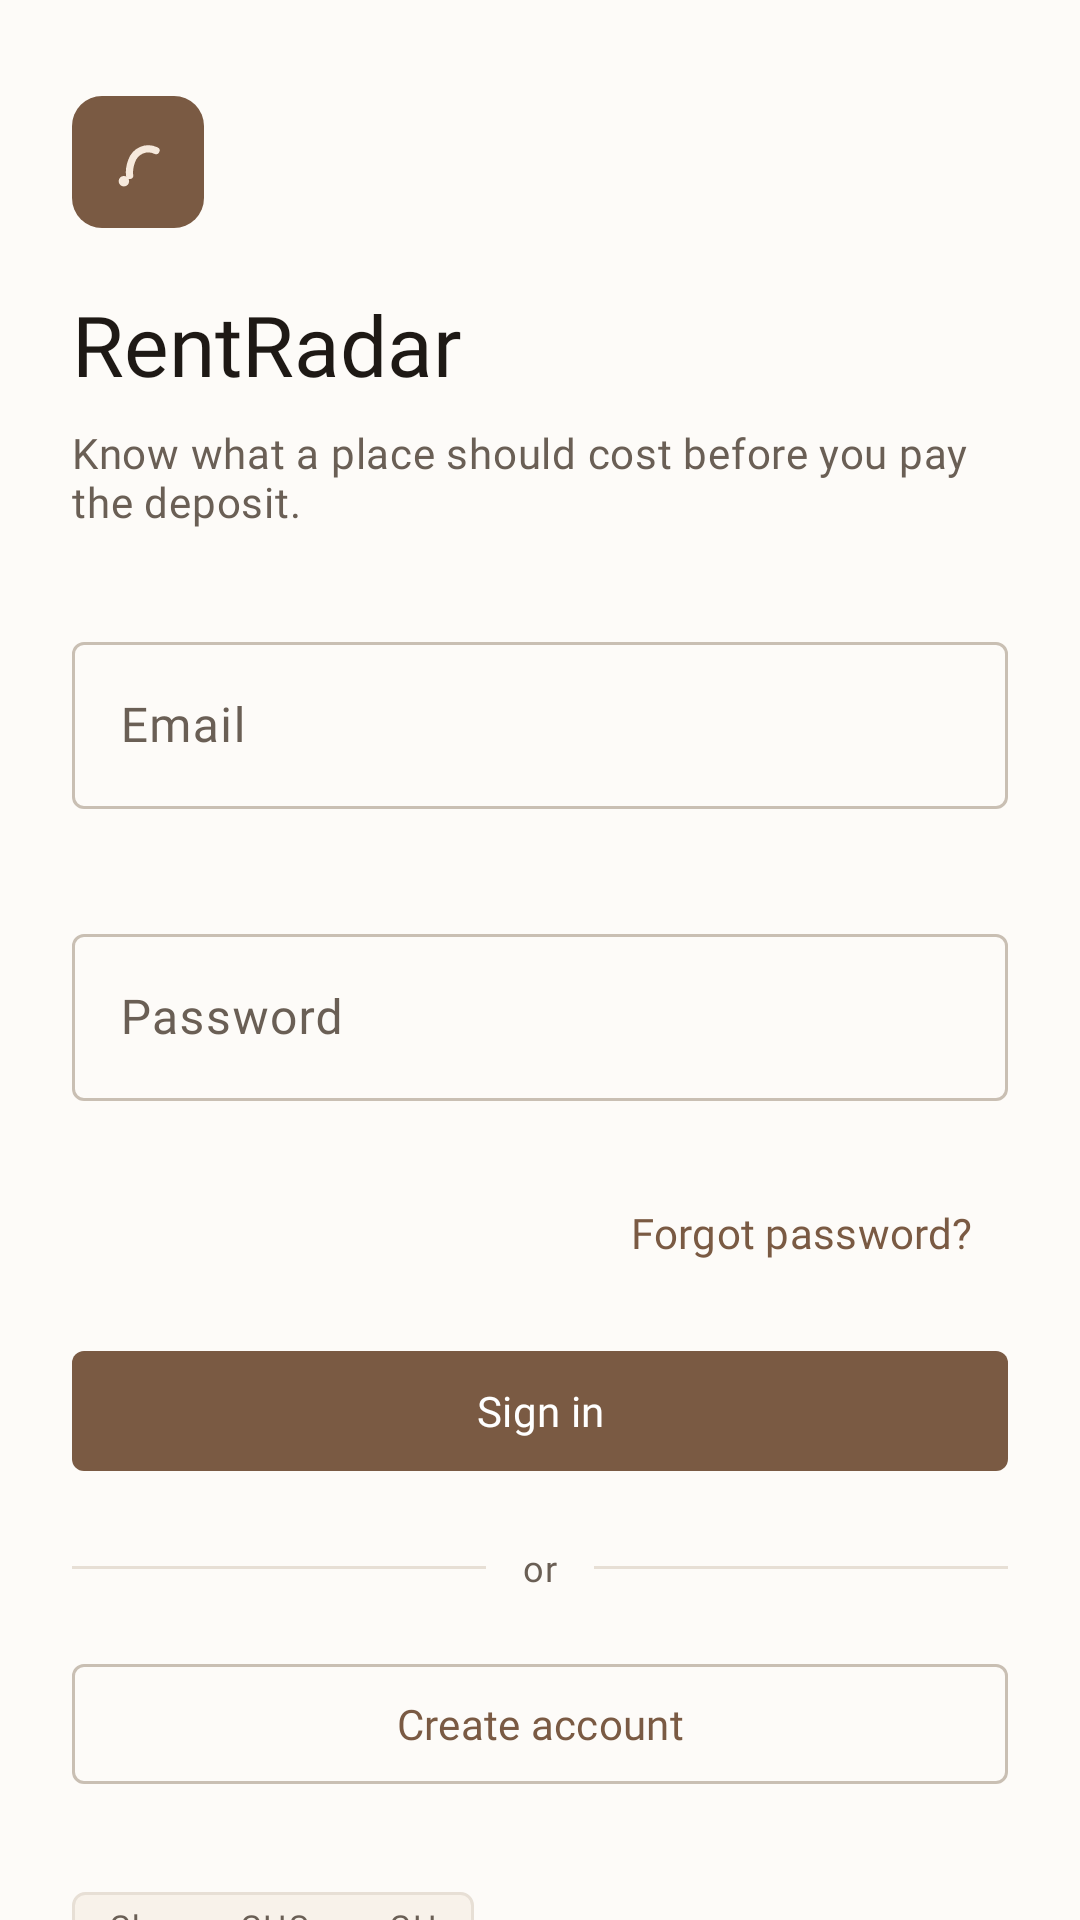

Produce the Android XML layout that renders to this screen, including the resource entries it uses.
<!-- AndroidManifest.xml: application theme Theme.RentRadar -->
<!-- res/layout/fragment_login.xml -->
<?xml version="1.0" encoding="utf-8"?>
<androidx.core.widget.NestedScrollView
    xmlns:android="http://schemas.android.com/apk/res/android"
    xmlns:app="http://schemas.android.com/apk/res-auto"
    android:layout_width="match_parent"
    android:layout_height="match_parent"
    android:background="?attr/colorSurface"
    android:fillViewport="true">

    <LinearLayout
        android:layout_width="match_parent"
        android:layout_height="match_parent"
        android:orientation="vertical"
        android:paddingStart="@dimen/space_24"
        android:paddingTop="@dimen/space_32"
        android:paddingEnd="@dimen/space_24"
        android:paddingBottom="@dimen/space_24">

        <ImageView
            android:id="@+id/login_brand"
            android:layout_width="44dp"
            android:layout_height="44dp"
            android:background="@drawable/bg_brand_mark"
            android:contentDescription="@string/app_name"
            android:padding="10dp"
            android:src="@drawable/ic_brand_glyph" />

        <TextView
            android:id="@+id/login_wordmark"
            android:layout_width="wrap_content"
            android:layout_height="wrap_content"
            android:layout_marginTop="@dimen/space_20"
            android:text="@string/app_name"
            android:textAppearance="?attr/textAppearanceHeadlineMedium"
            android:textColor="?attr/colorOnSurface" />

        <TextView
            android:id="@+id/login_subtitle"
            android:layout_width="match_parent"
            android:layout_height="wrap_content"
            android:layout_marginTop="@dimen/space_8"
            android:text="@string/brand_tagline"
            android:textAppearance="?attr/textAppearanceBodyMedium"
            android:textColor="?attr/colorOnSurfaceVariant" />

        <com.google.android.material.textfield.TextInputLayout
            android:id="@+id/login_email"
            android:layout_width="match_parent"
            android:layout_height="wrap_content"
            android:layout_marginTop="@dimen/space_32"
            android:hint="@string/field_email"
            app:errorEnabled="true">

            <com.google.android.material.textfield.TextInputEditText
                android:id="@+id/login_email_input"
                android:layout_width="match_parent"
                android:layout_height="wrap_content"
                android:autofillHints="emailAddress"
                android:imeOptions="actionNext"
                android:inputType="textEmailAddress"
                android:maxLines="1"
                android:textAppearance="?attr/textAppearanceBodyLarge" />

        </com.google.android.material.textfield.TextInputLayout>

        <com.google.android.material.textfield.TextInputLayout
            android:id="@+id/login_password"
            android:layout_width="match_parent"
            android:layout_height="wrap_content"
            android:layout_marginTop="@dimen/space_16"
            android:hint="@string/field_password"
            app:errorEnabled="true">

            <com.google.android.material.textfield.TextInputEditText
                android:id="@+id/login_password_input"
                android:layout_width="match_parent"
                android:layout_height="wrap_content"
                android:autofillHints="password"
                android:imeOptions="actionDone"
                android:inputType="textPassword"
                android:maxLines="1"
                android:textAppearance="?attr/textAppearanceBodyLarge" />

        </com.google.android.material.textfield.TextInputLayout>

        <com.google.android.material.button.MaterialButton
            android:id="@+id/login_forgot"
            style="@style/Widget.RentRadar.Button.Text"
            android:layout_width="wrap_content"
            android:layout_height="wrap_content"
            android:layout_gravity="end"
            android:layout_marginTop="@dimen/space_4"
            android:minHeight="0dp"
            android:text="@string/action_forgot_password" />

        <com.google.android.material.button.MaterialButton
            android:id="@+id/login_submit"
            android:layout_width="match_parent"
            android:layout_height="wrap_content"
            android:layout_marginTop="@dimen/space_16"
            android:text="@string/action_sign_in" />

        <com.google.android.material.progressindicator.CircularProgressIndicator
            android:id="@+id/login_progress"
            android:layout_width="wrap_content"
            android:layout_height="wrap_content"
            android:layout_gravity="center_horizontal"
            android:layout_marginTop="@dimen/space_12"
            android:indeterminate="true"
            android:visibility="gone"
            app:indicatorSize="28dp"
            app:trackThickness="3dp" />

        <LinearLayout
            android:layout_width="match_parent"
            android:layout_height="wrap_content"
            android:layout_marginTop="@dimen/space_20"
            android:gravity="center_vertical"
            android:orientation="horizontal">

            <View
                android:layout_width="0dp"
                android:layout_height="1dp"
                android:layout_weight="1"
                android:background="?attr/colorOutlineVariant" />

            <TextView
                android:layout_width="wrap_content"
                android:layout_height="wrap_content"
                android:paddingStart="@dimen/space_12"
                android:paddingEnd="@dimen/space_12"
                android:text="@string/action_or"
                android:textAppearance="?attr/textAppearanceBodySmall"
                android:textColor="?attr/colorOnSurfaceVariant" />

            <View
                android:layout_width="0dp"
                android:layout_height="1dp"
                android:layout_weight="1"
                android:background="?attr/colorOutlineVariant" />

        </LinearLayout>

        <com.google.android.material.button.MaterialButton
            android:id="@+id/login_create"
            style="@style/Widget.RentRadar.Button.Outlined"
            android:layout_width="match_parent"
            android:layout_height="wrap_content"
            android:layout_marginTop="@dimen/space_20"
            android:text="@string/action_create_account" />

        <View
            android:layout_width="match_parent"
            android:layout_height="0dp"
            android:layout_weight="1"
            android:minHeight="@dimen/space_32" />

        <TextView
            android:id="@+id/login_locale"
            android:layout_width="wrap_content"
            android:layout_height="wrap_content"
            android:background="@drawable/bg_tag_outline"
            android:paddingStart="@dimen/space_12"
            android:paddingTop="@dimen/space_4"
            android:paddingEnd="@dimen/space_12"
            android:paddingBottom="@dimen/space_4"
            android:text="@string/locale_tag"
            android:textAppearance="?attr/textAppearanceLabelSmall"
            android:textColor="?attr/colorOnSurfaceVariant" />

    </LinearLayout>

</androidx.core.widget.NestedScrollView>
<!-- resources referenced by this layout -->
<resources>
  <dimen name="space_12">12dp</dimen>
  <dimen name="space_16">16dp</dimen>
  <dimen name="space_20">20dp</dimen>
  <dimen name="space_24">24dp</dimen>
  <dimen name="space_32">32dp</dimen>
  <dimen name="space_4">4dp</dimen>
  <dimen name="space_8">8dp</dimen>
  <string name="action_create_account">Create account</string>
  <string name="action_forgot_password">Forgot password?</string>
  <string name="action_or">or</string>
  <string name="action_sign_in">Sign in</string>
  <string name="app_name">RentRadar</string>
  <string name="brand_tagline">Know what a place should cost before you pay the deposit.</string>
  <string name="field_email">Email</string>
  <string name="field_password">Password</string>
  <string name="locale_tag">Ghana · GHS · en-GH</string>
  <style name="Theme.RentRadar" parent="Base.Theme.RentRadar">
          <item name="android:windowLightStatusBar">true</item>
      </style>
  <color name="md_primary">#7A5A43</color>
  <dimen name="shape_xxl">10dp</dimen>
  <color name="md_surface_container_low">#F8F2EA</color>
  <dimen name="shape_md">4dp</dimen>
  <dimen name="stroke_width">1dp</dimen>
  <color name="md_outline_variant">#E7DFD5</color>
  <style name="ShapeAppearance.RentRadar.Small" parent="ShapeAppearance.Material3.Corner.Small">
          <item name="cornerFamily">rounded</item>
          <item name="cornerSize">@dimen/shape_md</item>
      </style>
  <dimen name="height_button">48dp</dimen>
  <color name="md_outline">#C9BFB3</color>
  <style name="ShapeAppearance.RentRadar.ExtraSmall" parent="ShapeAppearance.Material3.Corner.ExtraSmall">
          <item name="cornerFamily">rounded</item>
          <item name="cornerSize">@dimen/shape_xs</item>
      </style>
  <dimen name="shape_xs">2dp</dimen>
  <color name="md_on_primary">#FFFFFF</color>
  <color name="md_primary_container">#F2E2D1</color>
  <color name="md_on_primary_container">#2B1A0E</color>
  <color name="md_secondary">#6B5B4D</color>
  <color name="md_on_secondary">#FFFFFF</color>
  <color name="md_secondary_container">#EFE3D7</color>
  <color name="md_on_secondary_container">#251A11</color>
  <color name="md_tertiary">#5A6450</color>
  <color name="md_on_tertiary">#FFFFFF</color>
  <color name="md_tertiary_container">#DDE8D4</color>
  <color name="md_on_tertiary_container">#182010</color>
  <color name="md_error">#B3261E</color>
  <color name="md_on_error">#FFFFFF</color>
  <color name="md_error_container">#F9DEDC</color>
  <color name="md_on_error_container">#410E0B</color>
  <color name="md_surface">#FDFBF8</color>
  <color name="md_on_surface">#1E1915</color>
  <color name="md_surface_variant">#EDE3D8</color>
  <color name="md_on_surface_variant">#6A5F55</color>
  <color name="md_surface_container_lowest">#FFFFFF</color>
  <color name="md_surface_container">#F4EDE4</color>
  <color name="md_surface_container_high">#EFE7DD</color>
  <color name="md_surface_container_highest">#E9E1D6</color>
  <color name="md_inverse_surface">#332D27</color>
  <color name="md_inverse_on_surface">#F6EFE7</color>
  <color name="md_inverse_primary">#E7BE9B</color>
  <color name="md_scrim">#000000</color>
  <style name="ShapeAppearance.RentRadar.Medium" parent="ShapeAppearance.Material3.Corner.Medium">
          <item name="cornerFamily">rounded</item>
          <item name="cornerSize">@dimen/shape_xl</item>
      </style>
  <style name="ShapeAppearance.RentRadar.Large" parent="ShapeAppearance.Material3.Corner.Large">
          <item name="cornerFamily">rounded</item>
          <item name="cornerSize">@dimen/shape_xxl</item>
      </style>
  <style name="Widget.RentRadar.Chip" parent="Widget.Material3.Chip.Assist">
          <item name="shapeAppearance">@style/ShapeAppearance.RentRadar.ExtraSmall</item>
      </style>
  <dimen name="shape_xl">8dp</dimen>
  <dimen name="elevation_none">0dp</dimen>
</resources>
